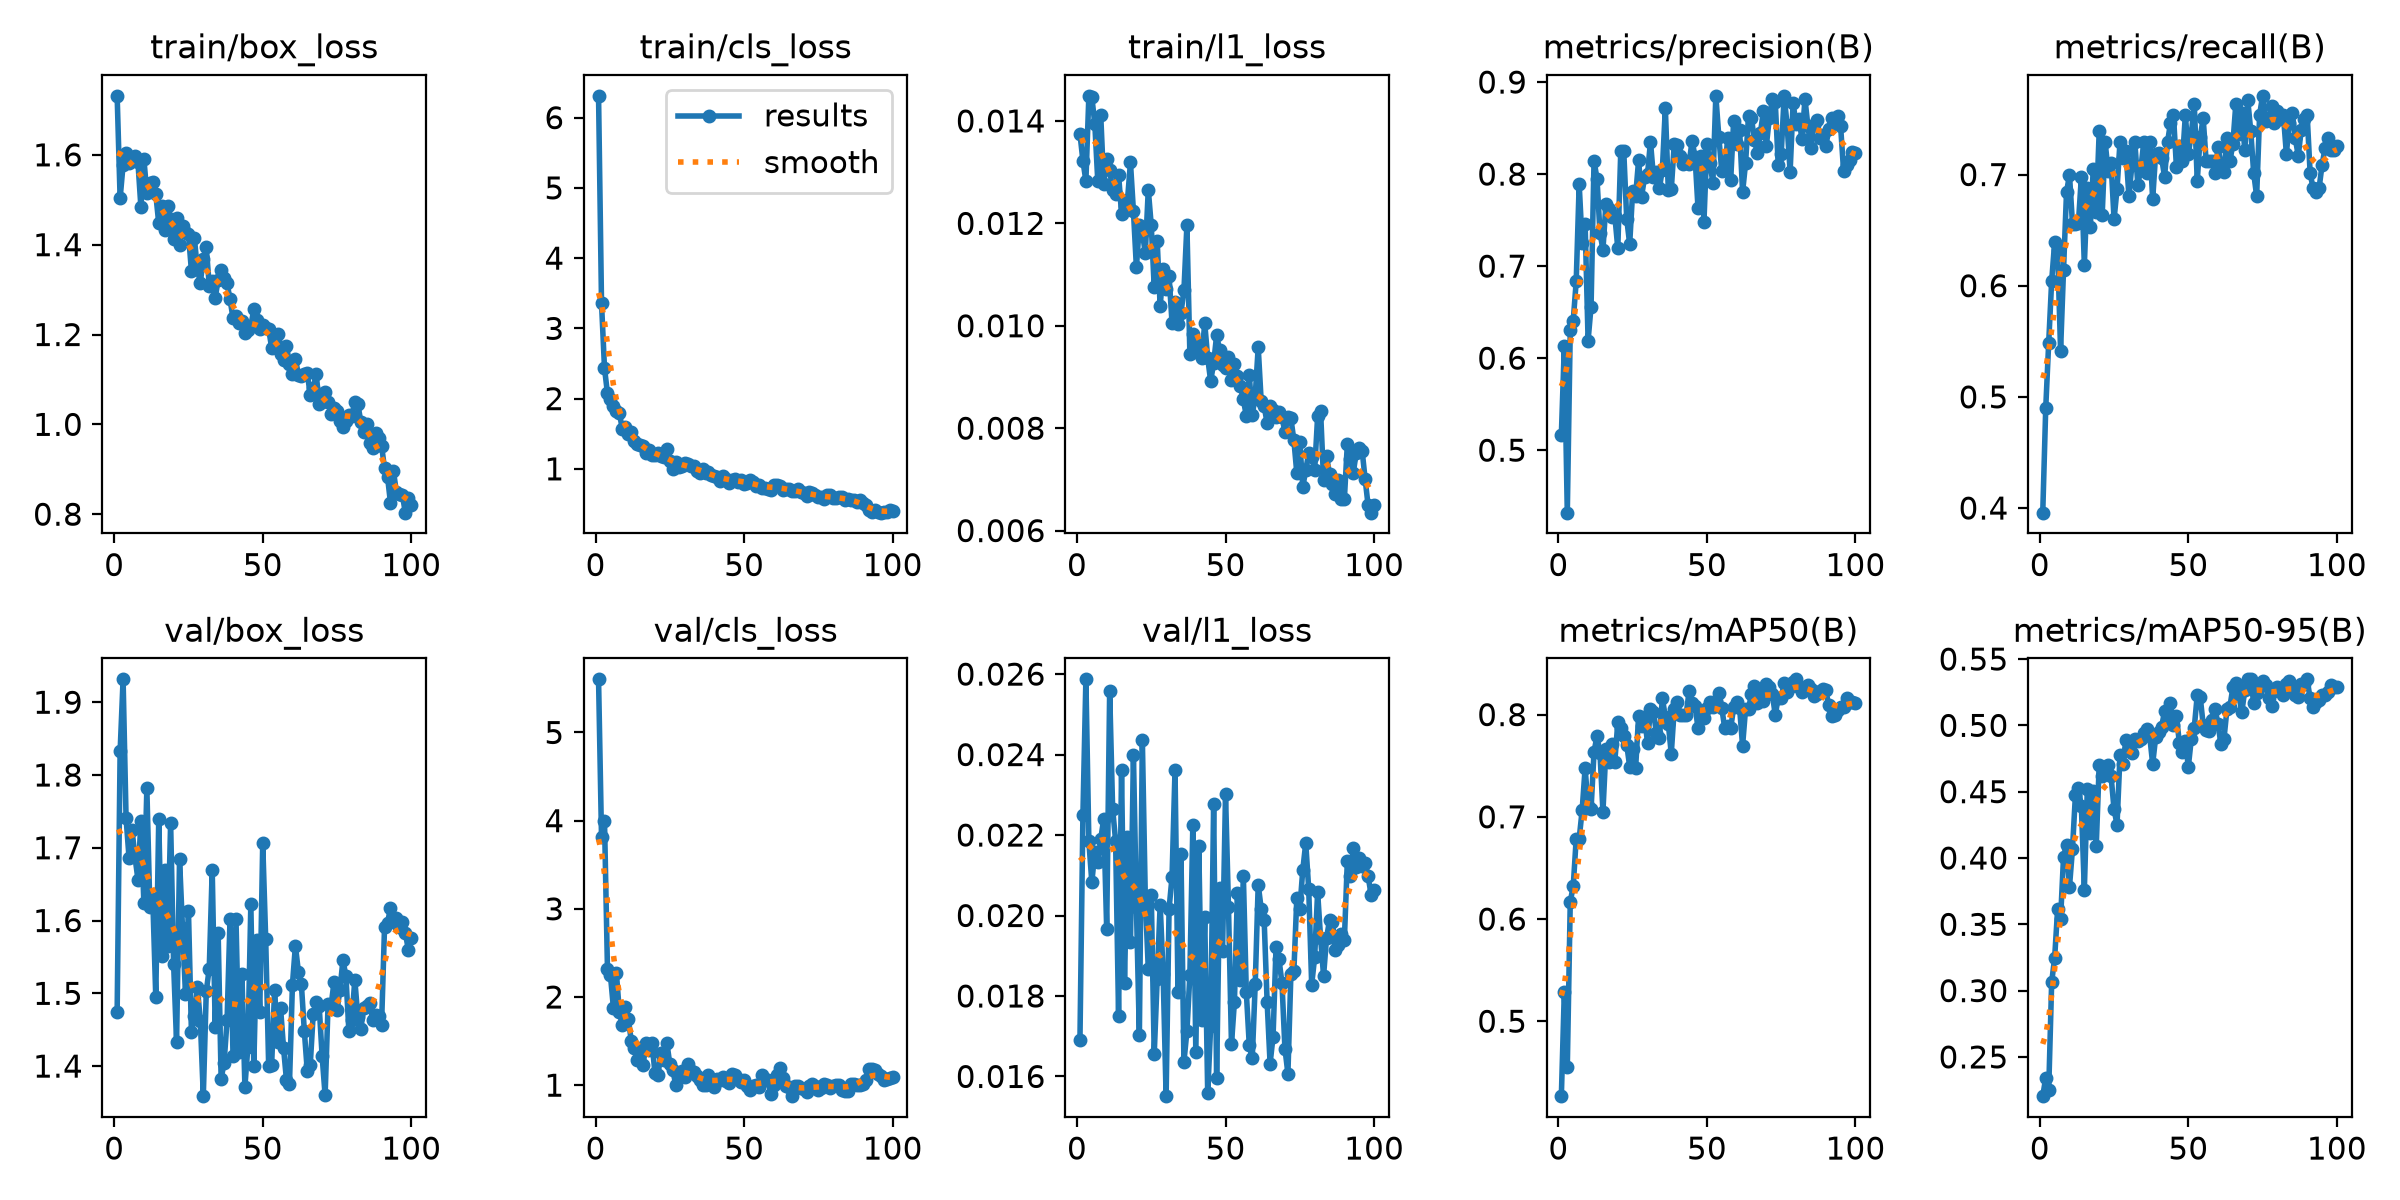

The table this chart was drawn from, first rows:
epoch, time, train/box_loss, train/cls_loss, train/l1_loss, metrics/precision(B), metrics/recall(B), metrics/mAP50(B), metrics/mAP50-95(B), val/box_loss, val/cls_loss, val/l1_loss, lr/pg0, lr/pg1, lr/pg2
1, 40.11, 1.731, 6.311, 0.01375, 0.5166, 0.3958, 0.4267, 0.2204, 1.475, 5.603, 0.01691, 0.0006444, 0.0006444, 0.0006444
2, 56.46, 1.503, 3.357, 0.01322, 0.6131, 0.4896, 0.5289, 0.2343, 1.832, 3.811, 0.0225, 0.001298, 0.001298, 0.001298
3, 69.11, 1.578, 2.435, 0.01283, 0.4321, 0.5486, 0.4549, 0.2248, 1.931, 3.998, 0.02587, 0.001939, 0.001939, 0.001939
4, 81.67, 1.604, 2.074, 0.01449, 0.6305, 0.6042, 0.6169, 0.3063, 1.741, 2.319, 0.02184, 0.001941, 0.001941, 0.001941
5, 94.32, 1.582, 1.988, 0.01447, 0.6409, 0.6389, 0.6321, 0.3246, 1.686, 2.247, 0.02083, 0.001921, 0.001921, 0.001921
6, 106.9, 1.587, 1.894, 0.01394, 0.6833, 0.6319, 0.6786, 0.3612, 1.725, 1.877, 0.02157, 0.001901, 0.001901, 0.001901
7, 119.6, 1.597, 1.824, 0.01283, 0.789, 0.5417, 0.6786, 0.3539, 1.687, 2.275, 0.02132, 0.001881, 0.001881, 0.001881
8, 132.6, 1.584, 1.798, 0.01411, 0.7251, 0.6146, 0.7064, 0.4011, 1.656, 1.831, 0.0219, 0.001861, 0.001861, 0.001861
9, 146.2, 1.483, 1.566, 0.01277, 0.746, 0.684, 0.7477, 0.41, 1.737, 1.678, 0.0224, 0.001842, 0.001842, 0.001842
10, 159.8, 1.591, 1.596, 0.01325, 0.6191, 0.6998, 0.7102, 0.3783, 1.624, 1.892, 0.01967, 0.001822, 0.001822, 0.001822
11, 173, 1.514, 1.501, 0.01304, 0.6561, 0.6559, 0.7075, 0.4067, 1.782, 1.755, 0.02558, 0.001802, 0.001802, 0.001802
12, 187, 1.537, 1.522, 0.01265, 0.8146, 0.656, 0.7634, 0.4477, 1.619, 1.506, 0.02265, 0.001782, 0.001782, 0.001782
13, 202.9, 1.54, 1.4, 0.01257, 0.7948, 0.6562, 0.7791, 0.453, 1.629, 1.425, 0.02186, 0.001762, 0.001762, 0.001762
14, 217.2, 1.513, 1.353, 0.01295, 0.7363, 0.6979, 0.7628, 0.4388, 1.495, 1.289, 0.01751, 0.001743, 0.001743, 0.001743
15, 233.6, 1.448, 1.335, 0.01219, 0.7179, 0.6187, 0.705, 0.3762, 1.739, 1.418, 0.02361, 0.001723, 0.001723, 0.001723
16, 248.9, 1.486, 1.329, 0.01234, 0.7675, 0.6879, 0.7661, 0.4519, 1.551, 1.232, 0.01833, 0.001703, 0.001703, 0.001703
17, 265.1, 1.432, 1.221, 0.01245, 0.7626, 0.6528, 0.7535, 0.4192, 1.67, 1.477, 0.02194, 0.001683, 0.001683, 0.001683
18, 280.6, 1.486, 1.274, 0.01319, 0.7531, 0.7049, 0.7714, 0.4506, 1.564, 1.397, 0.01933, 0.001663, 0.001663, 0.001663
19, 294.4, 1.458, 1.192, 0.01224, 0.7546, 0.6667, 0.7541, 0.4089, 1.734, 1.476, 0.024, 0.001644, 0.001644, 0.001644
20, 307.8, 1.412, 1.195, 0.01114, 0.7194, 0.7389, 0.7923, 0.4702, 1.541, 1.134, 0.02022, 0.001624, 0.001624, 0.001624
21, 321.8, 1.46, 1.231, 0.01196, 0.8249, 0.6632, 0.7868, 0.4616, 1.432, 1.11, 0.01702, 0.001604, 0.001604, 0.001604
22, 335.4, 1.4, 1.179, 0.01182, 0.8253, 0.7292, 0.7793, 0.4669, 1.684, 1.37, 0.02437, 0.001584, 0.001584, 0.001584
23, 348.9, 1.442, 1.167, 0.01142, 0.7514, 0.7034, 0.7707, 0.47, 1.59, 1.29, 0.02044, 0.001564, 0.001564, 0.001564
24, 362.6, 1.428, 1.287, 0.01266, 0.724, 0.7103, 0.7492, 0.4615, 1.499, 1.48, 0.01867, 0.001545, 0.001545, 0.001545
25, 376.1, 1.424, 1.112, 0.01196, 0.7814, 0.6597, 0.7663, 0.4369, 1.613, 1.236, 0.02052, 0.001525, 0.001525, 0.001525
26, 390.4, 1.342, 1.004, 0.01075, 0.7763, 0.6869, 0.7479, 0.425, 1.446, 1.171, 0.01655, 0.001505, 0.001505, 0.001505
27, 409.8, 1.414, 1.102, 0.01165, 0.815, 0.7292, 0.7983, 0.4773, 1.469, 1.001, 0.01843, 0.001485, 0.001485, 0.001485
28, 425, 1.346, 1.025, 0.01038, 0.7754, 0.7153, 0.7885, 0.4711, 1.508, 1.113, 0.02027, 0.001465, 0.001465, 0.001465
29, 440.5, 1.316, 1.039, 0.0111, 0.7967, 0.721, 0.7977, 0.4888, 1.463, 1.162, 0.01855, 0.001446, 0.001446, 0.001446
30, 454.7, 1.368, 1.077, 0.01071, 0.7998, 0.6806, 0.7724, 0.4832, 1.359, 1.094, 0.01551, 0.001426, 0.001426, 0.001426
31, 468.1, 1.394, 1.064, 0.01098, 0.8353, 0.7083, 0.8054, 0.479, 1.503, 1.239, 0.02017, 0.001406, 0.001406, 0.001406
32, 482.1, 1.309, 1.042, 0.01005, 0.7968, 0.7292, 0.8029, 0.4894, 1.534, 1.159, 0.02096, 0.001386, 0.001386, 0.001386
33, 495.6, 1.318, 1.037, 0.01047, 0.8028, 0.691, 0.782, 0.4885, 1.67, 1.146, 0.02362, 0.001366, 0.001366, 0.001366
34, 509.6, 1.282, 0.9721, 0.01003, 0.7846, 0.7049, 0.777, 0.4897, 1.454, 1.103, 0.01811, 0.001347, 0.001347, 0.001347
35, 524.1, 1.322, 0.9451, 0.01025, 0.8049, 0.7292, 0.8158, 0.4939, 1.583, 1.054, 0.02153, 0.001327, 0.001327, 0.001327
36, 537.9, 1.343, 0.9918, 0.01069, 0.8718, 0.7014, 0.798, 0.4973, 1.382, 1.006, 0.01636, 0.001307, 0.001307, 0.001307
37, 551.7, 1.326, 0.9384, 0.01196, 0.7828, 0.7292, 0.791, 0.492, 1.405, 1.004, 0.01712, 0.001287, 0.001287, 0.001287
38, 565.4, 1.314, 0.9613, 0.00945, 0.7833, 0.6776, 0.7617, 0.4709, 1.463, 1.114, 0.01852, 0.001267, 0.001267, 0.001267
39, 579.5, 1.278, 0.9152, 0.00983, 0.8325, 0.7188, 0.8058, 0.491, 1.602, 1.064, 0.02224, 0.001248, 0.001248, 0.001248
40, 593.6, 1.236, 0.9008, 0.00966, 0.8315, 0.7195, 0.8127, 0.4952, 1.414, 0.9744, 0.0166, 0.001228, 0.001228, 0.001228
41, 607.7, 1.241, 0.8784, 0.00947, 0.8193, 0.7153, 0.7993, 0.4989, 1.602, 1.074, 0.02172, 0.001208, 0.001208, 0.001208
42, 621.6, 1.225, 0.8269, 0.00938, 0.8107, 0.6979, 0.7993, 0.5105, 1.42, 1.058, 0.01741, 0.001188, 0.001188, 0.001188
43, 636.2, 1.23, 0.9001, 0.01005, 0.8137, 0.7292, 0.8, 0.5068, 1.526, 1.089, 0.01996, 0.001168, 0.001168, 0.001168
44, 649.3, 1.203, 0.8583, 0.00937, 0.8112, 0.7465, 0.8229, 0.5169, 1.372, 1.046, 0.01558, 0.001149, 0.001149, 0.001149
45, 662.9, 1.209, 0.7918, 0.00892, 0.8363, 0.7535, 0.8113, 0.5005, 1.426, 1.023, 0.01726, 0.001129, 0.001129, 0.001129
46, 676.3, 1.218, 0.8431, 0.00927, 0.8189, 0.7065, 0.8089, 0.5072, 1.623, 1.129, 0.02278, 0.001109, 0.001109, 0.001109
47, 689.6, 1.257, 0.86, 0.00981, 0.763, 0.7257, 0.7867, 0.4863, 1.4, 1.112, 0.01595, 0.001089, 0.001089, 0.001089
48, 702.8, 1.233, 0.8199, 0.00953, 0.8195, 0.7118, 0.8012, 0.4801, 1.573, 1.068, 0.02069, 0.001069, 0.001069, 0.001069
49, 716, 1.212, 0.8377, 0.00923, 0.7483, 0.7537, 0.7969, 0.4881, 1.474, 1.039, 0.01913, 0.00105, 0.00105, 0.00105
50, 729.7, 1.222, 0.785, 0.00917, 0.833, 0.7188, 0.8062, 0.4687, 1.707, 1.057, 0.02301, 0.00103, 0.00103, 0.00103
51, 744.6, 1.215, 0.7948, 0.00939, 0.8122, 0.736, 0.8119, 0.4898, 1.575, 0.9957, 0.0202, 0.00101, 0.00101, 0.00101
52, 758, 1.212, 0.8448, 0.00894, 0.7907, 0.7639, 0.8078, 0.4983, 1.4, 0.9408, 0.0168, 0.0009902, 0.0009902, 0.0009902
53, 771.6, 1.171, 0.8096, 0.00926, 0.885, 0.6944, 0.8136, 0.5227, 1.402, 0.9916, 0.01786, 0.0009704, 0.0009704, 0.0009704
54, 785.2, 1.185, 0.7607, 0.00902, 0.8408, 0.7333, 0.8211, 0.5215, 1.505, 1, 0.02057, 0.0009506, 0.0009506, 0.0009506
55, 798.2, 1.2, 0.7705, 0.00882, 0.8031, 0.7507, 0.8065, 0.5005, 1.433, 0.9826, 0.0184, 0.0009308, 0.0009308, 0.0009308
56, 811.7, 1.156, 0.7319, 0.00856, 0.8046, 0.7118, 0.7866, 0.4965, 1.48, 1.114, 0.02099, 0.000911, 0.000911, 0.000911
57, 824.9, 1.143, 0.7253, 0.00824, 0.8391, 0.7118, 0.7892, 0.4959, 1.425, 1.06, 0.01809, 0.0008912, 0.0008912, 0.0008912
58, 838.3, 1.175, 0.7173, 0.00903, 0.7935, 0.7118, 0.7866, 0.5043, 1.38, 1.055, 0.01677, 0.0008714, 0.0008714, 0.0008714
59, 851.4, 1.135, 0.7023, 0.00825, 0.8581, 0.7014, 0.8071, 0.5122, 1.375, 0.8959, 0.01645, 0.0008516, 0.0008516, 0.0008516
60, 865.1, 1.113, 0.7682, 0.00864, 0.8325, 0.7247, 0.8123, 0.5008, 1.512, 1.003, 0.0183, 0.0008318, 0.0008318, 0.0008318
... 40 more rows
